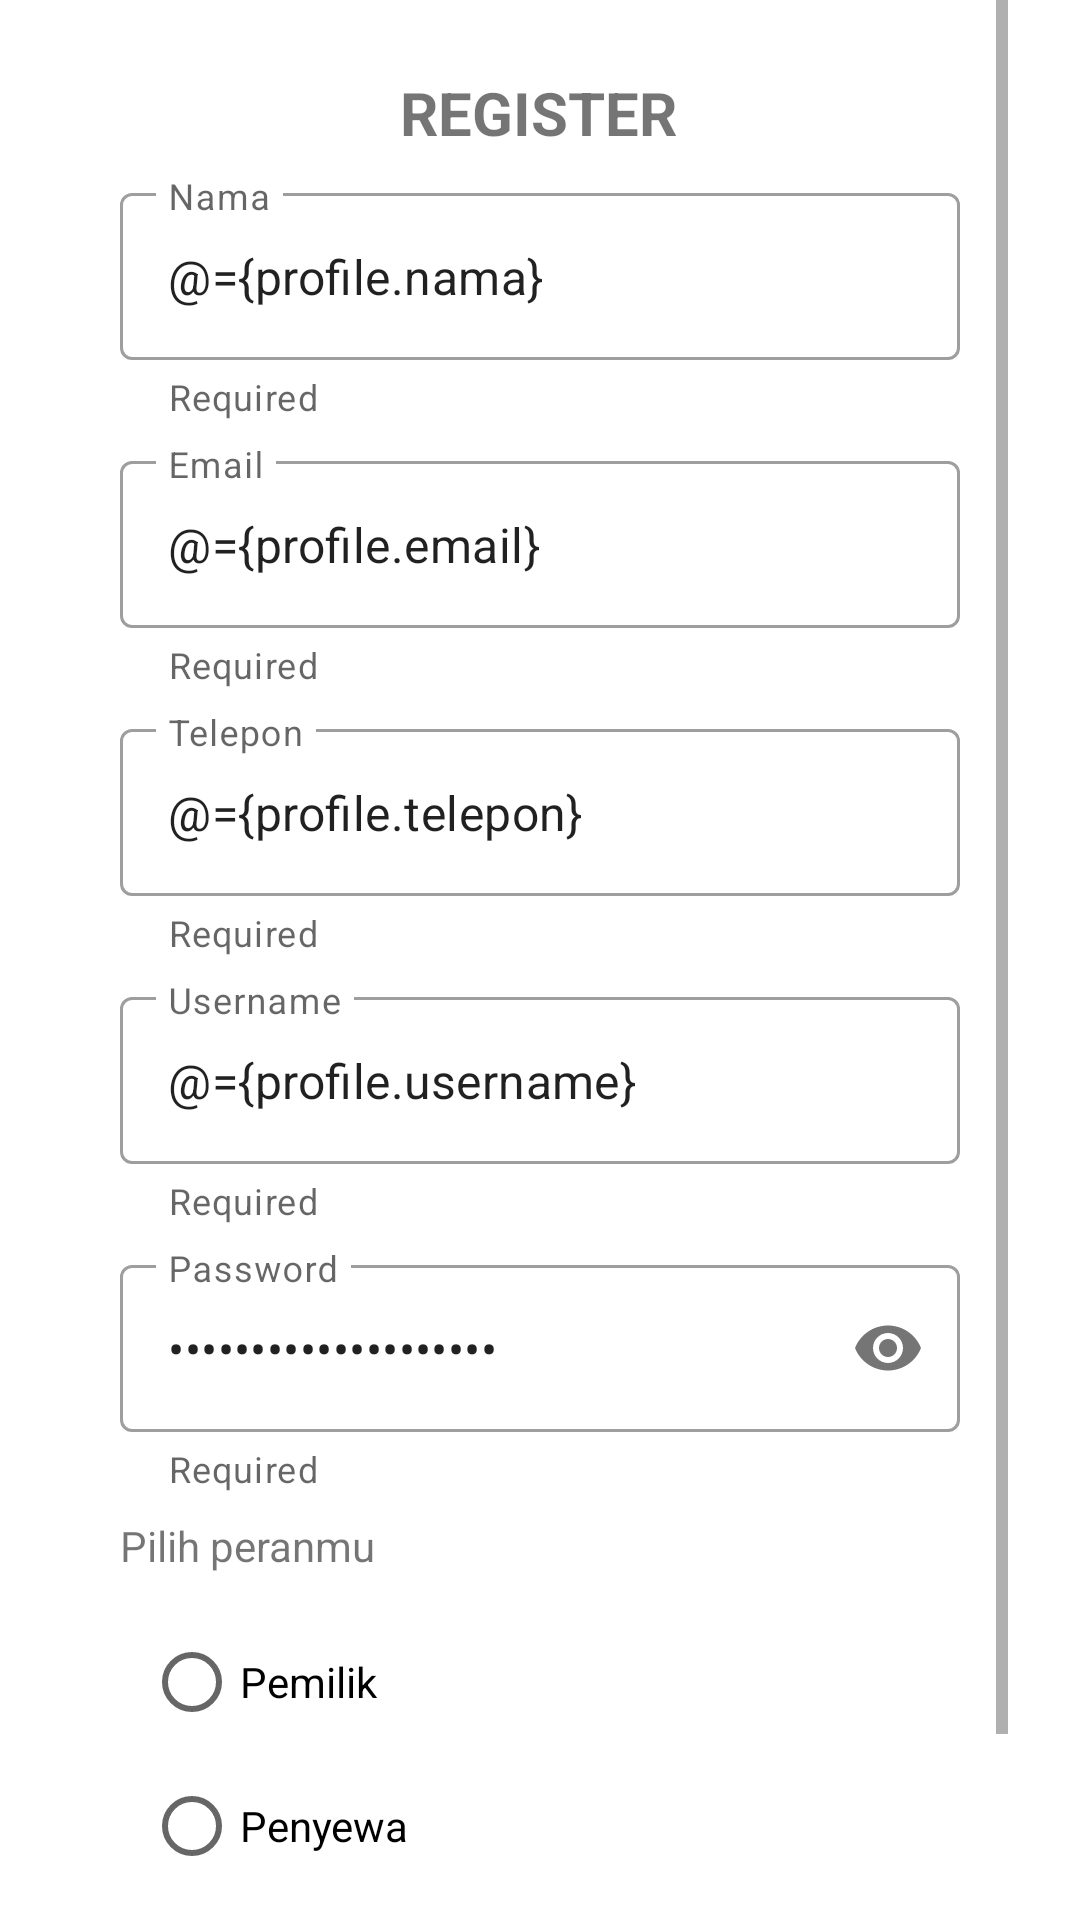

Android layout source for this screen:
<!-- AndroidManifest.xml: application theme Theme.160419107_UbayaKost -->
<!-- res/layout/fragment_register.xml -->
<?xml version="1.0" encoding="utf-8"?>
<layout xmlns:android="http://schemas.android.com/apk/res/android"
    xmlns:app="http://schemas.android.com/apk/res-auto"
    xmlns:tools="http://schemas.android.com/tools">

    <data>
        <variable
            name="profile"
            type="id.ac.ubaya.a160419107_ubayakost.model.PenggunaKost" />

        <variable
            name="registerListener"
            type="id.ac.ubaya.a160419107_ubayakost.view.RegisterButtonListener" />

        <variable
            name="itemListener"
            type="id.ac.ubaya.a160419107_ubayakost.view.ItemClickListener" />
    </data>

    <androidx.constraintlayout.widget.ConstraintLayout
        android:id="@+id/frameLayout7"
        android:layout_width="match_parent"
        android:layout_height="match_parent"
        tools:context=".view.RegisterFragment">

    <ScrollView
        android:layout_width="match_parent"
        android:layout_height="match_parent"
        android:layout_marginStart="24dp"
        android:layout_marginEnd="24dp"
        android:fillViewport="true"
        app:layout_constraintBottom_toBottomOf="parent"
        app:layout_constraintEnd_toEndOf="parent"
        app:layout_constraintStart_toStartOf="parent"
        app:layout_constraintTop_toTopOf="parent">

    <androidx.constraintlayout.widget.ConstraintLayout
        android:layout_width="match_parent"
        android:layout_height="wrap_content">

        <TextView
            android:id="@+id/textView22"
            android:layout_width="wrap_content"
            android:layout_height="wrap_content"
            android:layout_marginTop="24dp"
            android:text="REGISTER"
            android:textSize="20sp"
            android:textStyle="bold"
            app:layout_constraintEnd_toEndOf="parent"
            app:layout_constraintHorizontal_bias="0.498"
            app:layout_constraintStart_toStartOf="parent"
            app:layout_constraintTop_toTopOf="parent" />

        <com.google.android.material.textfield.TextInputLayout
            android:id="@+id/textInputLayout13"
            style="@style/Widget.MaterialComponents.TextInputLayout.OutlinedBox"
            android:layout_width="match_parent"
            android:layout_height="wrap_content"
            android:layout_marginStart="16dp"
            android:layout_marginTop="8dp"
            android:layout_marginEnd="16dp"
            android:hint="Nama"
            app:helperText="Required"
            app:hintEnabled="true"
            app:layout_constraintEnd_toEndOf="parent"
            app:layout_constraintStart_toStartOf="parent"
            app:layout_constraintTop_toBottomOf="@+id/textView22">

            <com.google.android.material.textfield.TextInputEditText
                android:id="@+id/txtNewNama"
                android:layout_width="match_parent"
                android:layout_height="wrap_content"
                android:inputType="text"
                android:text="@={profile.nama}"/>
        </com.google.android.material.textfield.TextInputLayout>

        <com.google.android.material.textfield.TextInputLayout
            android:id="@+id/textInputLayout17"
            style="@style/Widget.MaterialComponents.TextInputLayout.OutlinedBox"
            android:layout_width="match_parent"
            android:layout_height="wrap_content"
            android:layout_marginStart="16dp"
            android:layout_marginTop="8dp"
            android:layout_marginEnd="16dp"
            android:hint="Username"
            app:helperText="Required"
            app:hintEnabled="true"
            app:layout_constraintEnd_toEndOf="parent"
            app:layout_constraintStart_toStartOf="parent"
            app:layout_constraintTop_toBottomOf="@+id/textInputLayout15">

            <com.google.android.material.textfield.TextInputEditText
                android:id="@+id/txtNewUsername"
                android:layout_width="match_parent"
                android:layout_height="wrap_content"
                android:inputType="text"
                android:text="@={profile.username}"/>
        </com.google.android.material.textfield.TextInputLayout>

        <com.google.android.material.textfield.TextInputLayout
            android:id="@+id/textInputLayout14"
            style="@style/Widget.MaterialComponents.TextInputLayout.OutlinedBox"
            android:layout_width="match_parent"
            android:layout_height="wrap_content"
            android:layout_marginStart="16dp"
            android:layout_marginTop="8dp"
            android:layout_marginEnd="16dp"
            android:hint="Email"
            app:helperText="Required"
            app:hintEnabled="true"
            app:layout_constraintEnd_toEndOf="parent"
            app:layout_constraintStart_toStartOf="parent"
            app:layout_constraintTop_toBottomOf="@+id/textInputLayout13">

            <com.google.android.material.textfield.TextInputEditText
                android:id="@+id/txtNewEmail"
                android:layout_width="match_parent"
                android:layout_height="wrap_content"
                android:inputType="textEmailAddress"
                android:text="@={profile.email}"/>
        </com.google.android.material.textfield.TextInputLayout>

        <com.google.android.material.textfield.TextInputLayout
            android:id="@+id/textInputLayout15"
            style="@style/Widget.MaterialComponents.TextInputLayout.OutlinedBox"
            android:layout_width="match_parent"
            android:layout_height="wrap_content"
            android:layout_marginStart="16dp"
            android:layout_marginEnd="16dp"
            android:layout_marginTop="8dp"
            android:hint="Telepon"
            app:helperText="Required"
            app:hintEnabled="true"
            app:layout_constraintEnd_toEndOf="parent"
            app:layout_constraintStart_toStartOf="parent"
            app:layout_constraintTop_toBottomOf="@+id/textInputLayout14">

            <com.google.android.material.textfield.TextInputEditText
                android:id="@+id/txtNewTelepon"
                android:layout_width="match_parent"
                android:layout_height="wrap_content"
                android:inputType="phone"
                android:text="@={profile.telepon}"/>

        </com.google.android.material.textfield.TextInputLayout>

        <com.google.android.material.textfield.TextInputLayout
            android:id="@+id/textInputLayout18"
            style="@style/Widget.MaterialComponents.TextInputLayout.OutlinedBox"
            android:layout_width="match_parent"
            android:layout_height="wrap_content"
            android:layout_marginStart="16dp"
            android:layout_marginTop="8dp"
            android:layout_marginEnd="16dp"
            android:hint="Password"
            app:helperText="Required"
            app:hintEnabled="true"
            app:layout_constraintEnd_toEndOf="parent"
            app:layout_constraintStart_toStartOf="parent"
            app:layout_constraintTop_toBottomOf="@+id/textInputLayout17"
            app:passwordToggleEnabled="true">

            <com.google.android.material.textfield.TextInputEditText
                android:id="@+id/txtNewPassword"
                android:layout_width="match_parent"
                android:layout_height="wrap_content"
                android:inputType="textPassword"
                android:text="@={profile.password}"/>
        </com.google.android.material.textfield.TextInputLayout>

        <RadioGroup
            android:id="@+id/radioGroupPeran"
            android:layout_width="wrap_content"
            android:layout_height="wrap_content"
            android:layout_marginStart="24dp"
            android:layout_marginTop="12dp"
            app:layout_constraintStart_toStartOf="parent"
            app:layout_constraintTop_toBottomOf="@+id/textView23">

            <RadioButton
                android:id="@+id/radioHigh"
                android:layout_width="match_parent"
                android:layout_height="wrap_content"
                android:onClick="@{(view) -> itemListener.onItemClick(view, profile)}"
                android:tag="Pemilik"
                android:text="Pemilik" />

            <RadioButton
                android:id="@+id/radioMedium"
                android:layout_width="match_parent"
                android:layout_height="wrap_content"
                android:onClick="@{(view) -> itemListener.onItemClick(view, profile)}"
                android:tag="Penyewa"
                android:text="Penyewa" />

        </RadioGroup>

        <Button
            android:id="@+id/btnRegister"
            android:layout_width="0dp"
            android:layout_height="wrap_content"
            android:layout_marginStart="16dp"
            android:layout_marginTop="12dp"
            android:layout_marginBottom="16dp"
            android:layout_marginEnd="16dp"
            android:onClick="@{registerListener::onRegisterButton}"
            android:text="Register"
            app:layout_constraintBottom_toBottomOf="parent"
            app:layout_constraintEnd_toEndOf="parent"
            app:layout_constraintStart_toStartOf="parent"
            app:layout_constraintTop_toBottomOf="@+id/radioGroupPeran" />

        <TextView
            android:id="@+id/textView23"
            android:layout_width="wrap_content"
            android:layout_height="wrap_content"
            android:layout_marginStart="16dp"
            android:layout_marginTop="8dp"
            android:text="Pilih peranmu"
            app:layout_constraintStart_toStartOf="parent"
            app:layout_constraintTop_toBottomOf="@+id/textInputLayout18" />

    </androidx.constraintlayout.widget.ConstraintLayout>
    </ScrollView>
    </androidx.constraintlayout.widget.ConstraintLayout>
</layout>
<!-- resources referenced by this layout -->
<resources>
  <style name="Theme.160419107_UbayaKost" parent="Theme.MaterialComponents.DayNight.DarkActionBar">
          
          <item name="colorPrimary">@color/purple_500</item>
          <item name="colorPrimaryVariant">@color/purple_700</item>
          <item name="colorOnPrimary">@color/white</item>
          
          <item name="colorSecondary">@color/teal_200</item>
          <item name="colorSecondaryVariant">@color/teal_700</item>
          <item name="colorOnSecondary">@color/black</item>
          
          <item name="android:statusBarColor" tools:targetApi="l">?attr/colorPrimaryVariant</item>
          
      </style>
  <!-- not gathered from this repository: default colours our renderer supplied (Android Studio template values) -->
  <color name="purple_500">#FF6200EE</color>
  <color name="purple_700">#FF3700B3</color>
  <color name="teal_200">#FF03DAC5</color>
  <color name="teal_700">#FF018786</color>
  <color name="black">#FF000000</color>
  <color name="white">#FFFFFFFF</color>
</resources>
